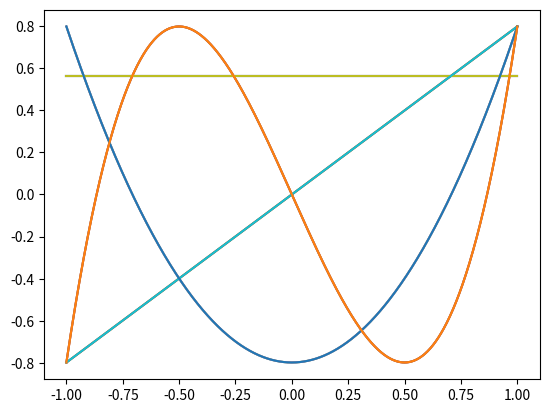

Recreate this plot in Python.

import numpy as np
import matplotlib.pyplot as plt

import scipy.integrate as scint
import scipy.linalg as scilin


def integrate_true(J : list, f : callable, w : callable):
    a, b = J[0], J[1]
    return scint.quad(lambda x: f(x)*w(x), a, b)[0]


def poly_c(coeffs, x):
    N1 = len(coeffs)
    xn = np.asarray([x**k for k in range(0, N1)])
    return np.vdot(coeffs, xn)


def poly_r(roots, x):
    a = 1.0
    for r in roots:
        a *= (x - r)
    return a


def coeffs_from_roots(N , roots : list):
    coeffs = np.zeros((N+1))
    coeffs[0] = 1.0
    for r in roots:
        cg = timesx(coeffs) - coeffs * r
        coeffs = cg
    return coeffs


def timesx(coeffs):
    cx = np.zeros_like(coeffs)
    cx[1:] = coeffs[:-1]
    return cx


def derivative_c(coeffs):
    cx = np.zeros_like(coeffs)
    cx[:-1] = np.multiply(coeffs, np.arange(cx.size))[1:]
    return cx[:-1]
    # ?


def draw_poly(J, N, p : list):
    a = J[0] if not np.isinf(J[0]) else -5
    b = J[1] if not np.isinf(J[1]) else 5

    for i in range(N+1):
        pi = p[i]
        plt.plot(np.linspace(a, b, 1001), np.vectorize(pi)(np.linspace(a, b, 1001)))
    plt.show()


################


def polynom_cholesky(N : int, J : list, w : callable):
    moments = np.asarray([[integrate_true(J, lambda x: (x**i * x**j), w) for i in range(N+1)] for j in range(N+1)])
    coeffs = np.linalg.inv(np.linalg.cholesky(moments))

    for i in range(N+1):
        cf = integrate_true(J, lambda x, c=coeffs[i,:]: poly_c(c, x)**2, w)**0.5
        coeffs[i,:] /= cf


    draw_poly(J, N, [lambda x, i=i: poly_c(coeffs[i,:], x) for i in range(N+1)])
    return coeffs


def polynom_recurrent(N : int, J : list, w : callable):
    coeffs = np.zeros((N+1, N+1))
    coeffs[0, 0] = 1/integrate_true(J, lambda x: 1.0, w)**0.5
    
    b = 0.0
    for k in range(1, N+1):
        a = integrate_true(J, lambda x: x*poly_c(coeffs[k-1,:], x)**2, w)

        coeffs[k,:] = timesx(coeffs[k-1,:]) - a * coeffs[k-1,:] - b * coeffs[k-2,:]

        b2 = integrate_true(J, lambda x: x*poly_c(coeffs[k,:], x)*poly_c(coeffs[k-1,:], x), w)
        b = b2**0.5
        coeffs[k,:] = coeffs[k,:] / b

    for i in range(N+1):
        cf = integrate_true(J, lambda x, c=coeffs[i,:]: poly_c(c, x)**2, w)**0.5
        coeffs[i,:] /= cf


    draw_poly(J, N, [lambda x, i=i: poly_c(coeffs[i,:], x) for i in range(N+1)])
    return coeffs


def polynom_roots(N : int, J : list, w : callable):

    roots = []
    roots.append([])
    lead = []
    lead.append(1.0 / integrate_true(J, lambda x: 1.0, w)**0.5)

    matrix = np.zeros((N+1, N+1))
    matrix[0, 0] = integrate_true(J, lambda x: x*lead[0]**2, w)

    for k in range(1, N+1):
        mr = matrix[:k,:k]
        rk = scilin.eigh(mr, eigvals_only=True)
        roots.append(list(rk))
        lead.append(1.0 / integrate_true(J, lambda x, k=k: poly_r(roots[k], x)**2, w)**0.5)  # <Pk, Pk> = 1

        a = integrate_true(J, lambda x, i1=k-1, i2=k: x * lead[i1]*poly_r(roots[i1], x) * lead[i2]*poly_r(roots[i2], x), w)  # <xPk-1, Pk>
        b = integrate_true(J, lambda x, i=k: x * (lead[i]*poly_r(roots[i], x))**2, w)  # <xPk+1, Pk+1>

        matrix[k-1, k] = a
        matrix[k, k-1] = a
        matrix[k, k] = b


    draw_poly(J, N, [lambda x, i=i: lead[i]*poly_r(roots[i], x) for i in range(N+1)])
    return roots, lead


def draw(f : callable, J : list):

    #plt.ylim((-5.0, 5.0))
    plt.plot(np.linspace(J[0], J[1], 1001), np.vectorize(f)(np.linspace(J[0], J[1], 1001)))
    plt.show()


if __name__ == '__main__':
    N = 3
    J = [-1, 1]
    #w = lambda x: 1.0
    w = lambda x: 1/(1 - x**2)**0.5
    #w = lambda x: (1 - x**2)**0.5
    #J = [-np.infty, np.infty]
    #w = lambda x: np.exp(-x**2)

    polynom_cholesky(N, J, w)
    polynom_recurrent(N, J, w)
    polynom_roots(N, J, w)
